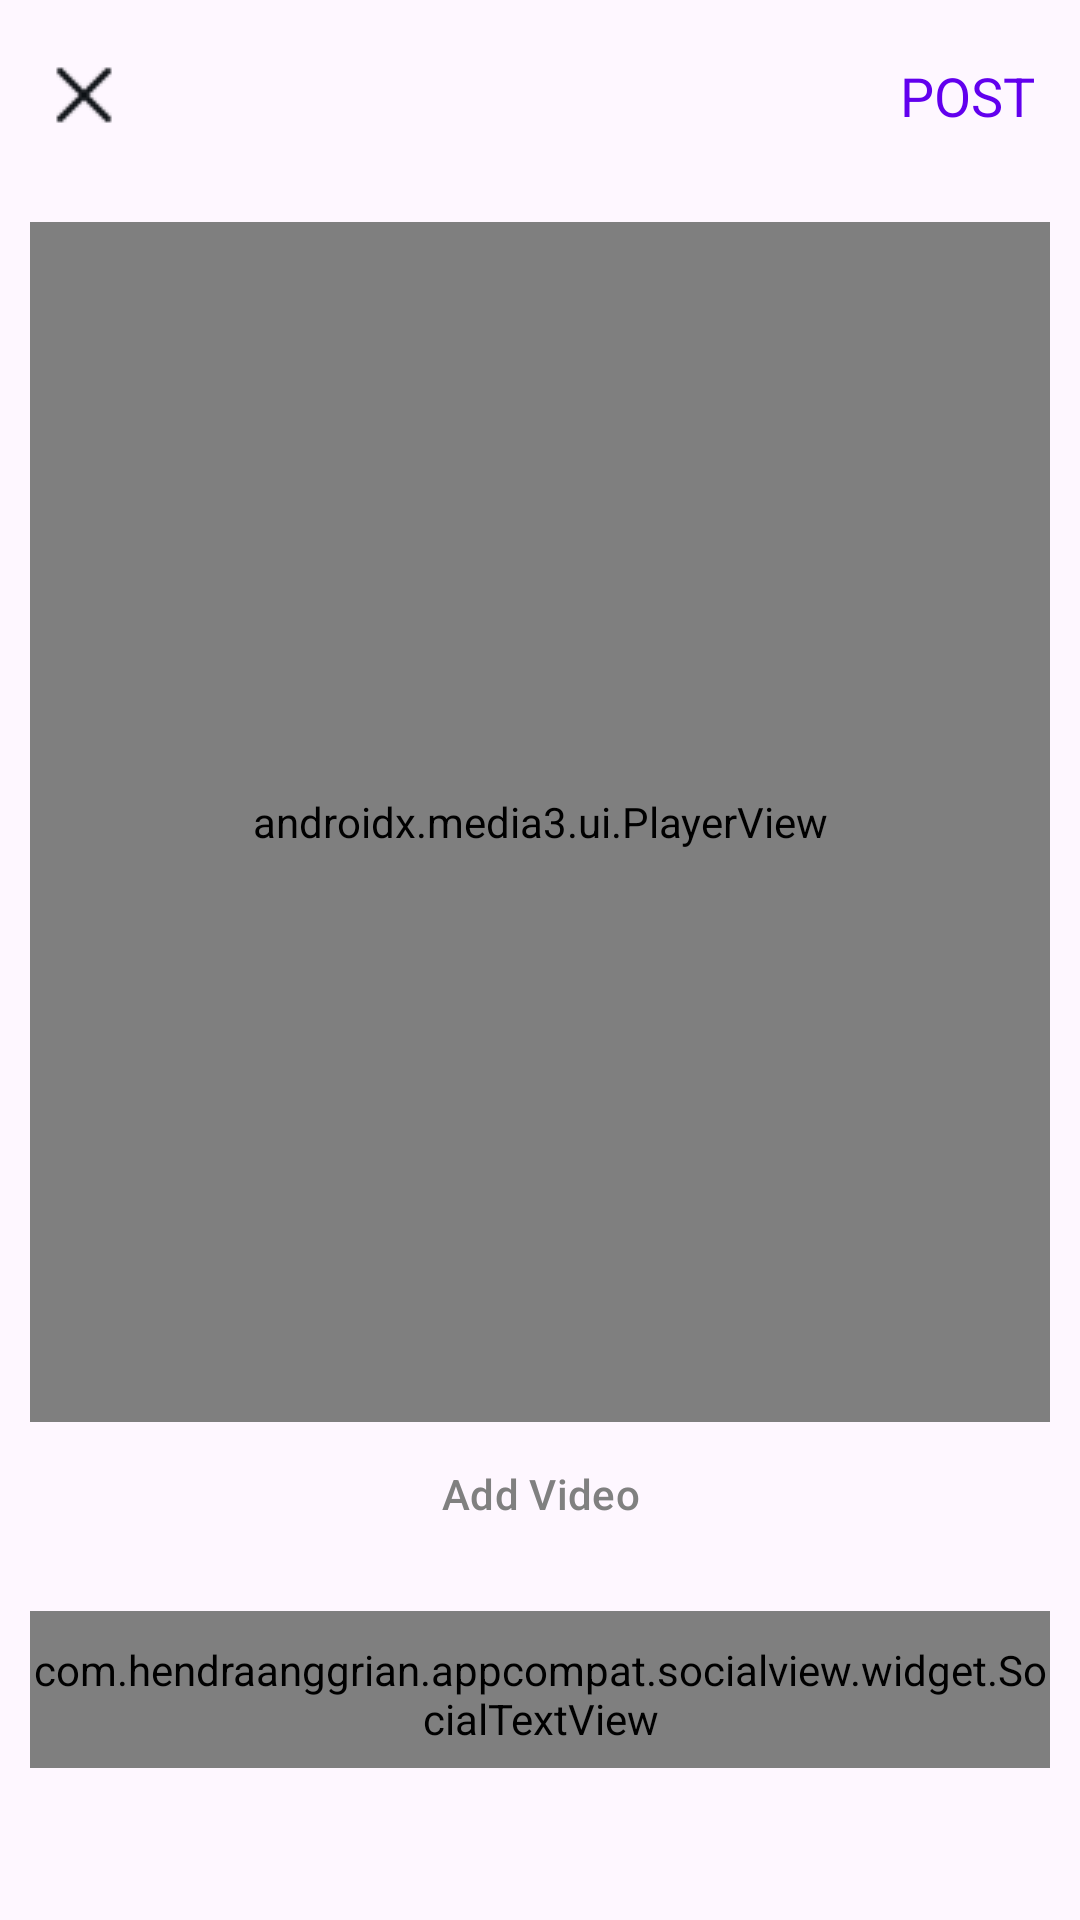

Produce the Android XML layout that renders to this screen, including the resource entries it uses.
<!-- AndroidManifest.xml: application theme Theme.MyProject -->
<!-- res/layout/activity_reels.xml -->
<?xml version="1.0" encoding="utf-8"?>
<LinearLayout xmlns:android="http://schemas.android.com/apk/res/android"
    xmlns:app="http://schemas.android.com/apk/res-auto"
    xmlns:tools="http://schemas.android.com/tools"
    android:id="@+id/main"
    android:layout_width="match_parent"
    android:layout_height="match_parent"
    android:orientation="vertical"
    tools:context=".post.ReelsActivity">

    <com.google.android.material.appbar.AppBarLayout
        android:layout_width="match_parent"
        android:layout_height="wrap_content"
        android:id="@+id/bar"
        android:background="?android:attr/windowBackground">

        <androidx.appcompat.widget.Toolbar
            android:layout_width="match_parent"
            android:layout_height="wrap_content"
            android:background="?android:attr/windowBackground"
            android:id="@+id/toolbar">
            <RelativeLayout
                android:layout_width="match_parent"
                android:layout_height="wrap_content">

                <ImageView
                    android:layout_width="wrap_content"
                    android:layout_height="wrap_content"
                    android:layout_alignParentStart="true"
                    android:src="@drawable/close"
                    android:id="@+id/close"/>

                <TextView
                    android:id="@+id/post"
                    android:layout_width="wrap_content"
                    android:layout_height="wrap_content"
                    android:layout_alignParentEnd="true"
                    android:layout_centerVertical="true"
                    android:layout_marginEnd="15dp"
                    android:text="POST"
                    android:textColor="@color/design_default_color_primary"
                    android:textSize="18sp"/>
            </RelativeLayout>
        </androidx.appcompat.widget.Toolbar>
    </com.google.android.material.appbar.AppBarLayout>

    <LinearLayout
        android:layout_width="match_parent"
        android:layout_height="wrap_content"
        android:padding="10dp"
        android:orientation="vertical">
        
        <androidx.media3.ui.PlayerView
            android:id="@+id/video_preview"
            android:layout_width="match_parent"
            android:layout_height="400dp"
            app:use_controller="true"
            app:resize_mode="fit"/>

        <Button
            android:id="@+id/video_add_btn"
            style="@style/Widget.Material3.Button.OutlinedButton"
            app:strokeColor="@color/pink"
            android:textColor="#808080"
            android:layout_width="match_parent"
            android:layout_height="wrap_content"
            android:text="Add Video"/>

        <com.hendraanggrian.appcompat.socialview.widget.SocialTextView
            android:id="@+id/description"
            android:layout_width="match_parent"
            android:layout_height="wrap_content"
            android:layout_marginTop="15dp"
            android:hint="Description..."
            android:maxLines="5"
            android:inputType="textMultiLine"
            android:focusable="true"
            android:clickable="true"
            android:enabled="true"
            style="@style/Widget.AppCompat.EditText"
            app:socialFlags="hashtag|mention"
            app:hashtagColor="@color/blue"
            app:mentionColor="#FF0000"/>

    </LinearLayout>
</LinearLayout>
<!-- resources referenced by this layout -->
<resources>
  <color name="blue">#1E88E5</color>
  <color name="pink">#C13584</color>
  <!-- drawable close: png bitmap (drawable, 353 bytes) -->
  <style name="Theme.MyProject" parent="Base.Theme.MyProject" />
  <style name="Base.Theme.MyProject" parent="Theme.Material3.DayNight.NoActionBar">
          
          
          <item name="android:statusBarColor">@android:color/transparent</item>
      </style>
</resources>
